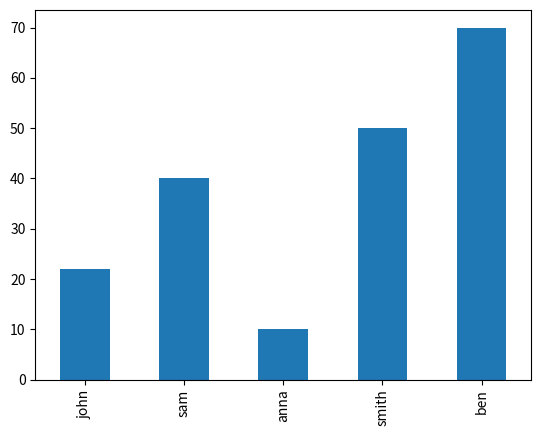

The matplotlib source for this figure:
import pandas as pd

#Pandas Series is a one-dimensional labeled array capable of holding any data type (integers, 
#strings, floating point numbers, Python objects, etc.)
#http://pandas.pydata.org/pandas-docs/stable/dsintro.html

#Create a pandas Series from list
data1 = [22,40,10,50,70]
s1 = pd.Series(data1)

s1

#Create a pandas Series with a dictionary, Here index and data is mapped to key and value in the dictionary.
data2 =  {"john":22, "sam":40, "anna":10, "smith":50, "ben":70}
s2 = pd.Series(data2)

s2

#make your plot outputs appear and be stored within the notebook.
%matplotlib inline

s1.plot.bar()

s2.plot.bar()

#Increase Figure size
import matplotlib.pyplot as plt
plt.rcParams['figure.figsize'] = (10,6)

#Change style
import matplotlib
matplotlib.style.use('ggplot')

#print matplotlib available plot styles
import matplotlib.pyplot as plt
plt.style.available